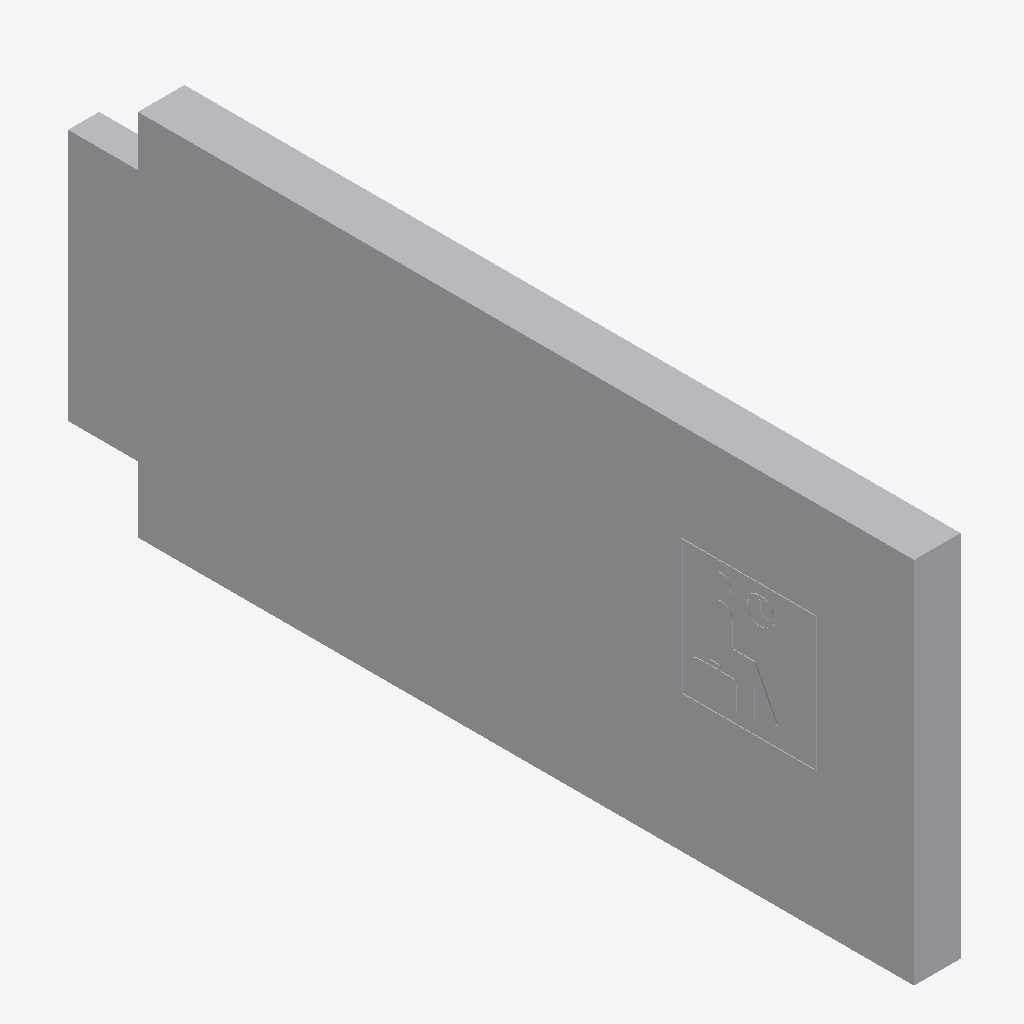
Isometric view of an IFC building model (IFC-SPF (STEP), schema IFC4, length unit metre), seen from the south-west, elements coloured by IFC class: 1 other element (light grey).
Extent 0.1 m × 1.1 m × 0.5 m (x, y, z). Storeys (1): Ebene 0 at 0.00 m. Elements (1): 1 IfcBuildingElementProxy.

HEADER;
FILE_DESCRIPTION(('ViewDefinition [CoordinationView_V2.0]','ExchangeRequirement []'),'2;1');
FILE_NAME('','2024-05-07T10:31:42',(''),(''),'ODA IFC SDK 22.6','22.1.1.516 - Exporter 22.1.1.516 - Default UI','');
FILE_SCHEMA(('IFC4'));
ENDSEC;
DATA;
#93=IFCPROJECT('3JkdSrIPPFBg8WI9Yiw3Uw',#20,'',$,$,'','',(#86),#83);
#105=IFCSITE('3JkdSrIPPFBg8WI9Yiw3Uu',#20,'Default',$,$,#104,$,$,.ELEMENT.,(42,24,53,508911),(-71,-15,-29,-58837),0.0,$,$);
#95=IFCBUILDING('3JkdSrIPPFBg8WI9Yiw3Ux',#20,'',$,$,#16,$,'',.ELEMENT.,$,$,#94);
#98=IFCBUILDINGSTOREY('3JkdSrIPPFBg8WI9XJ5yzH',#20,'Ebene 0',$,'Ebene:Ebene 1',#97,$,'Ebene 0',.ELEMENT.,0.0);
#677=IFCBUILDINGELEMENTPROXY('13nEK$CBv6evwGCwQTLkYM',#20,'DB_Zielbestaetigung_LED_1500x375_Warteraum:DB_Zielbestaetigung_LED_1500x375_Warteraum:4000829',$,'DB_Zielbestaetigung_LED_1500x375_Warteraum:DB_Zielbestaetigung_LED_1500x375_Warteraum',#676,#674,'4000829',.NOTDEFINED.);
ENDSEC;
